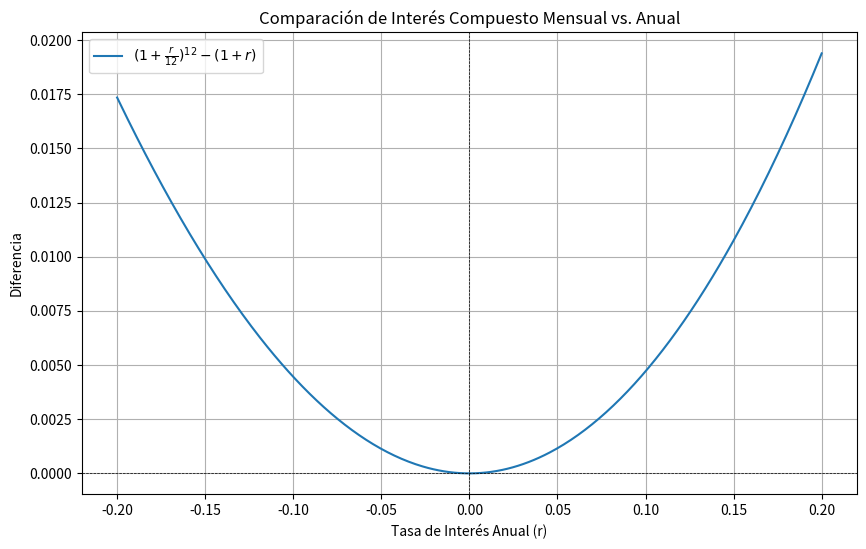

The script that saved this image:
# Suppress specific warning for matplotlib with WSL
import warnings

warnings.filterwarnings(
    "ignore", message="Unable to import Axes3D", category=UserWarning
)

import matplotlib.pyplot as plt
import numpy as np

# Valores de r
r = np.linspace(-0.2, 0.2, 400)


# Definición de la función
def func(ratio):
    return (1 + ratio / 12) ** 12 - (1 + ratio)


# Cálculo de los valores de la función
y = func(r)

# Crear la gráfica
plt.figure(figsize=(10, 6))
plt.plot(r, y, label=r"$(1 + \frac{r}{12})^{12} - (1 + r)$")
plt.axhline(0, color="black", linewidth=0.5, linestyle="--")
plt.axvline(0, color="black", linewidth=0.5, linestyle="--")
plt.title("Comparación de Interés Compuesto Mensual vs. Anual")
plt.xlabel("Tasa de Interés Anual (r)")
plt.ylabel("Diferencia")
plt.legend()
plt.grid(True)
plt.show()
